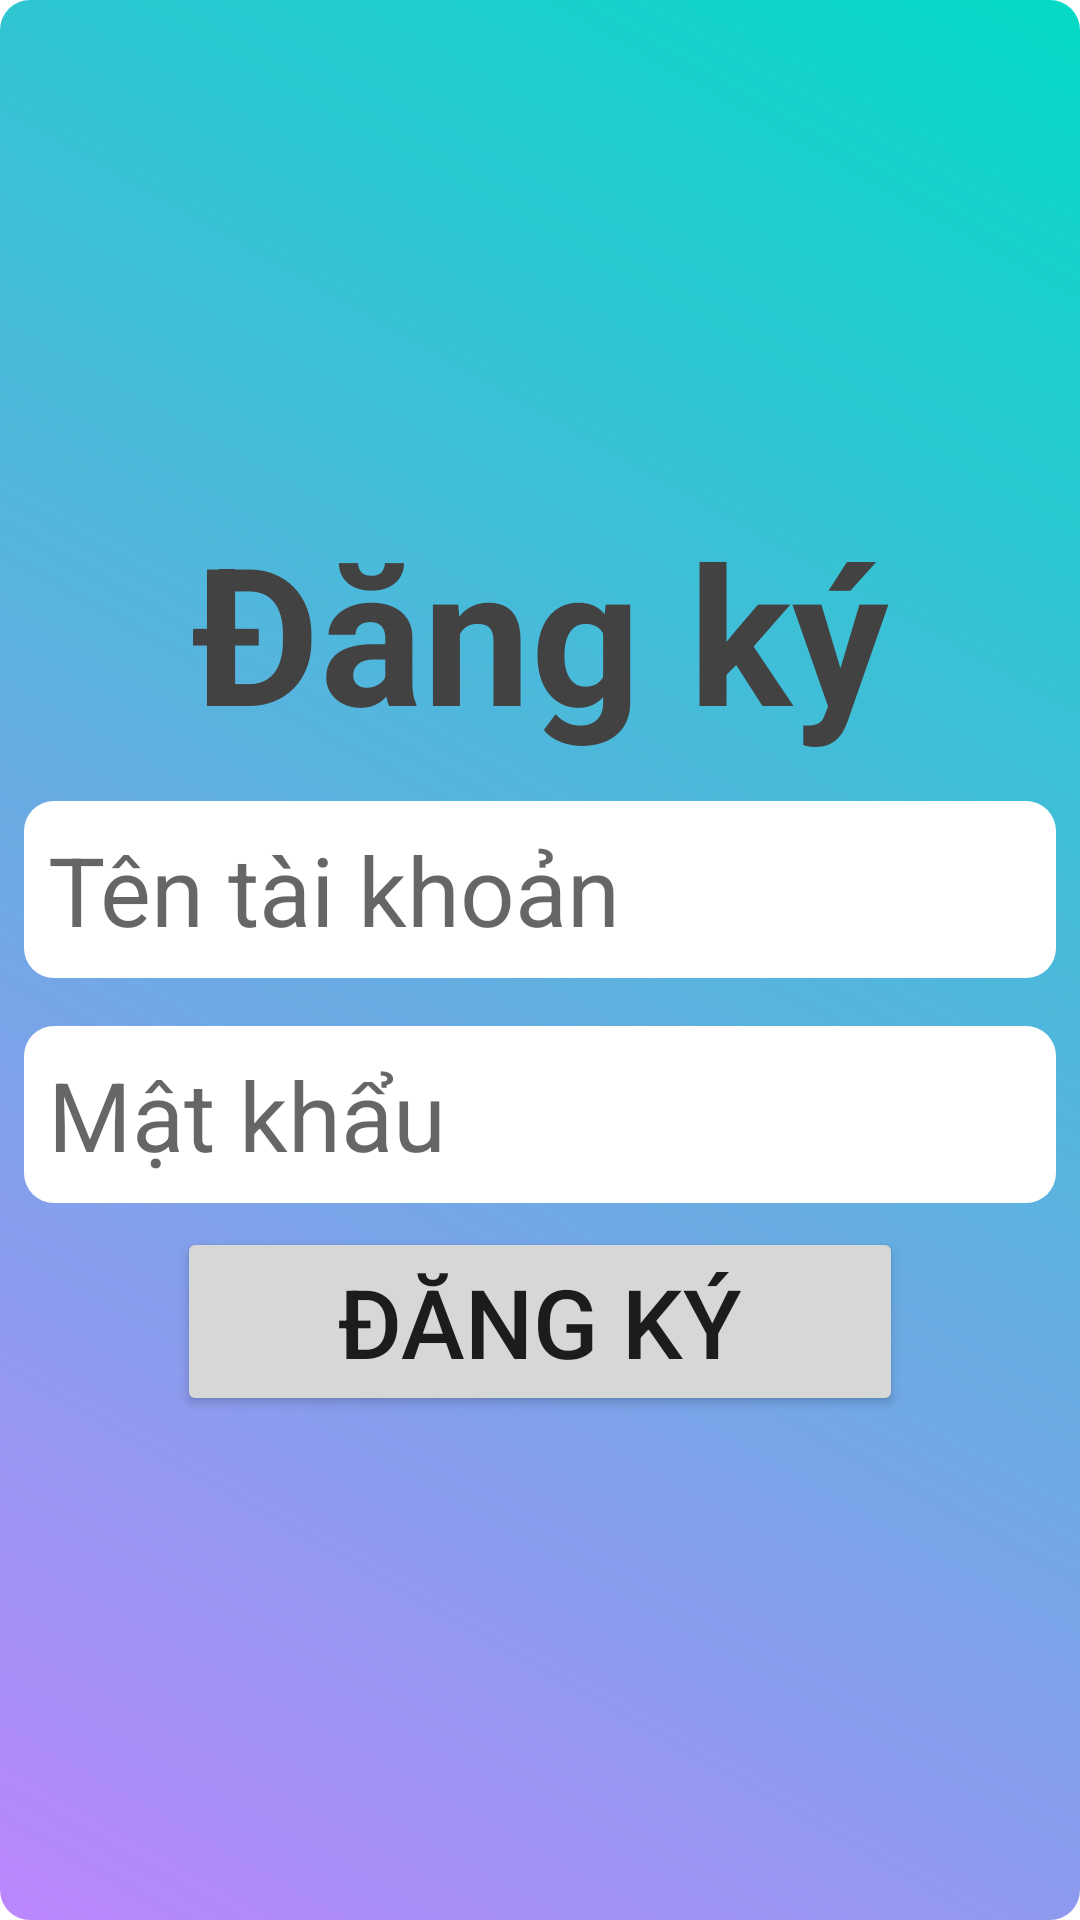

Layout XML and referenced resources for this Android screen:
<!-- AndroidManifest.xml: application theme Theme.SoTietKiem -->
<!-- res/layout/activity_register.xml -->
<?xml version="1.0" encoding="utf-8"?>
<LinearLayout xmlns:android="http://schemas.android.com/apk/res/android"
    xmlns:app="http://schemas.android.com/apk/res-auto"
    xmlns:tools="http://schemas.android.com/tools"
    android:layout_width="match_parent"
    android:layout_height="match_parent"
    android:gravity="center"
    android:background="@drawable/sgin_in_bg"
    tools:context=".RegisterActivity">

    <LinearLayout
        android:layout_width="match_parent"
        android:layout_height="wrap_content"
        android:gravity="center"
        android:orientation="vertical">

        <TextView
            android:layout_width="match_parent"
            android:layout_height="wrap_content"
            android:layout_marginBottom="6dp"
            android:gravity="center"
            android:text="Đăng ký"
            android:textColor="@color/cardview_dark_background"
            android:textSize="64sp"
            android:textStyle="bold" />


        <EditText
            android:id="@+id/edTaiKhoan"
            android:layout_width="match_parent"
            android:layout_height="wrap_content"
            android:layout_margin="8dp"
            android:background="@drawable/white_shape"
            android:hint="Tên tài khoản"
            android:padding="8dp"
            android:textSize="32sp" />

        <EditText
            android:id="@+id/edPasword"
            android:layout_width="match_parent"
            android:layout_height="wrap_content"
            android:layout_margin="8dp"
            android:background="@drawable/white_shape"
            android:hint="Mật khẩu"
            android:inputType="textPassword"
            android:padding="8dp"
            android:textSize="32sp" />



        <Button
            android:id="@+id/btDK"
            android:layout_width="242dp"
            android:layout_height="wrap_content"
            android:text="Đăng ký"

            android:textSize="32sp" />

    </LinearLayout>

</LinearLayout>
<!-- resources referenced by this layout -->
<resources>
  <!-- drawable sgin_in_bg (drawable) -->
  <shape xmlns:android="http://schemas.android.com/apk/res/android"
      android:shape="rectangle">
  
      <gradient
          android:angle="45"
          android:endColor="@color/teal_200"
          android:startColor="@color/purple_200"
          android:type="linear" />
      <size android:height="20dp"
          android:width="100dp" />
  
      <corners android:radius="10dp"/>
  
  </shape>
  <!-- drawable white_shape (drawable) -->
  <shape xmlns:android="http://schemas.android.com/apk/res/android"
      android:shape="rectangle">
  
      <gradient
          android:angle="45"
          android:endColor="@color/white"
          android:startColor="@color/white"
          android:type="linear" />
      <size android:height="20dp"
          android:width="100dp" />
  
      <corners android:radius="10dp"/>
  
  </shape>
  <style name="Theme.SoTietKiem" parent="Theme.MaterialComponents.DayNight.NoActionBar">
          
          <item name="colorPrimary">@color/purple_500</item>
          <item name="colorPrimaryVariant">@color/purple_700</item>
          <item name="colorOnPrimary">@color/white</item>
          
          <item name="colorSecondary">@color/teal_200</item>
          <item name="colorSecondaryVariant">@color/teal_700</item>
          <item name="colorOnSecondary">@color/black</item>
          
          <item name="android:statusBarColor">?attr/colorPrimaryVariant</item>
          
      </style>
  <color name="teal_200">#FF03DAC5</color>
  <color name="purple_200">#FFBB86FC</color>
  <color name="white">#FFFFFFFF</color>
  <color name="purple_500">#FF6200EE</color>
  <color name="purple_700">#FF3700B3</color>
  <color name="teal_700">#FF018786</color>
  <color name="black">#FF000000</color>
</resources>
